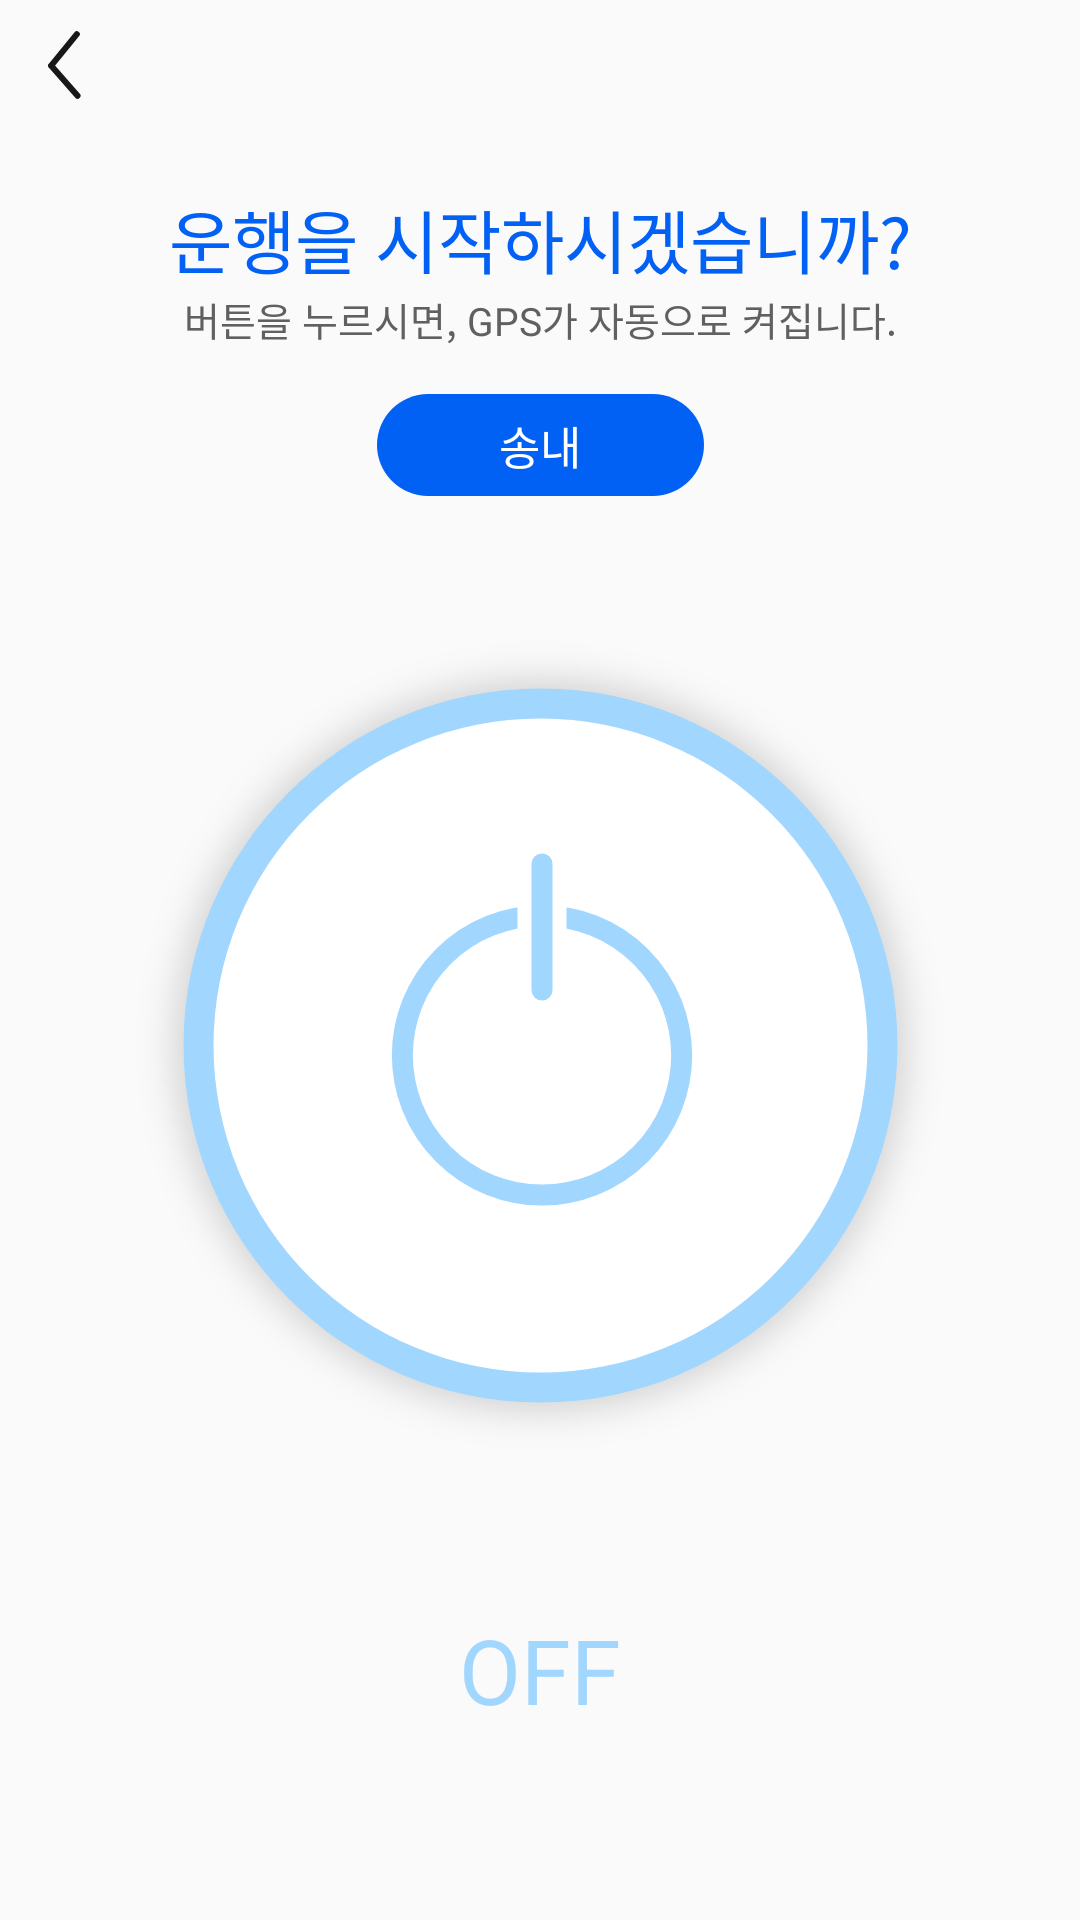

The Android layout XML behind this screen, and the referenced resources:
<!-- AndroidManifest.xml: application theme AppTheme -->
<!-- res/layout/fragment_off.xml -->
<?xml version="1.0" encoding="utf-8"?>
<FrameLayout xmlns:android="http://schemas.android.com/apk/res/android"
	xmlns:tools="http://schemas.android.com/tools"
	android:layout_width="match_parent"
	android:layout_height="match_parent"
	xmlns:app="http://schemas.android.com/apk/res-auto"
	tools:context=".Fragment.OffFragment">

	<androidx.constraintlayout.widget.ConstraintLayout
		android:layout_width="match_parent"
		android:layout_height="match_parent">

		<TextView
			android:id="@+id/tv_off_title"
			android:theme="@style/TextThemeTitle"
			style="@style/TextThemeTitle"
			android:text="운행을 시작하시겠습니까?"
			android:layout_marginTop="62.5dp"
			app:layout_constraintTop_toTopOf="parent"
			app:layout_constraintStart_toStartOf="parent"
			app:layout_constraintEnd_toEndOf="parent"
		/>

		<TextView
			android:theme="@style/TextThemeSub"
			style="@style/TextThemeSub"
			android:text="버튼을 누르시면, GPS가 자동으로 켜집니다."
			app:layout_constraintTop_toBottomOf="@id/tv_off_title"
			app:layout_constraintStart_toStartOf="parent"
			app:layout_constraintEnd_toEndOf="parent"
			android:id="@+id/tv_off_sub" />

		<TextView
			android:id="@+id/tv_route_off"
			android:layout_width="109dp"
			android:layout_height="34dp"
			android:layout_marginTop="16.5dp"
			android:gravity="center"
			android:text="송내"
			android:textColor="#fff"
			android:textSize="15sp"
			android:background="@drawable/round_rectangle_29dp"
			app:layout_constraintTop_toBottomOf="@+id/tv_off_sub"
			app:layout_constraintStart_toStartOf="parent"
			app:layout_constraintEnd_toEndOf="parent" />

		<ImageButton
			android:id="@+id/btn_off"
			android:src="@drawable/off_btn"
			android:layout_width="283dp"
			android:layout_height="283dp"
			app:layout_constraintStart_toStartOf="parent"
			app:layout_constraintEnd_toEndOf="parent"
			android:background="#00ffffff"
			android:layout_marginTop="41.5dp"
			app:layout_constraintTop_toBottomOf="@+id/tv_route_off" />

		<TextView
			android:id="@+id/tv_off"
			android:layout_width="wrap_content"
			android:layout_height="41dp"
			android:text="OFF"
			android:textSize="30sp"
			android:textColor="@color/baby_blue"
			app:layout_constraintStart_toStartOf="parent"
			app:layout_constraintEnd_toEndOf="parent"
			android:layout_marginBottom="62.5dp"
			app:layout_constraintBottom_toBottomOf="parent" />

		<ImageButton
			android:src="@drawable/back_arrow"
			android:layout_width="43dp"
			android:layout_height="43dp"
			android:id="@+id/iv_back"
			android:background="#00ffffff"
			app:layout_constraintStart_toStartOf="parent"
			app:layout_constraintTop_toTopOf="parent"/>

	</androidx.constraintlayout.widget.ConstraintLayout>
</FrameLayout>
<!-- resources referenced by this layout -->
<resources>
  <color name="baby_blue">#a1d6ff</color>
  <!-- drawable back_arrow: png bitmap (drawable-hdpi, 665 bytes) -->
  <!-- drawable off_btn: png bitmap (drawable-hdpi, 27086 bytes) -->
  <!-- drawable round_rectangle_29dp (drawable) -->
  <?xml version="1.0" encoding="utf-8"?>
  <shape xmlns:android="http://schemas.android.com/apk/res/android"
      android:shape="rectangle">
  
      <solid
          android:color="@color/bright_blue"/>
  
      <corners
          android:radius="29dp"/>
  </shape>
  <style name="TextThemeSub" parent="@android:style/Widget.TextView">
          <item name="android:layout_width">wrap_content</item>
          <item name="android:layout_height">18dp</item>
          <item name="android:textColor">@color/brownish_grey</item>
          <item name="android:textSize">13sp</item>
          <item name="android:layout_marginTop">2dp</item>
      </style>
  <style name="TextThemeTitle" parent="@android:style/Widget.TextView">
          <item name="android:layout_width">wrap_content</item>
          <item name="android:layout_height">32dp</item>
          <item name="android:textColor">@color/bright_blue</item>
          <item name="android:textSize">23sp</item>
      </style>
  <style name="AppTheme" parent="Theme.AppCompat.Light.DarkActionBar">
          
          <item name="colorPrimary">@color/colorPrimary</item>
          <item name="colorPrimaryDark">@color/colorPrimaryDark</item>
          <item name="colorAccent">@color/colorAccent</item>
  
          
          <item name="windowActionBar">false</item>
          <item name="windowNoTitle">true</item>
  
          <item name="android:colorControlHighlight">@color/bright_blue</item>
  
           
          <item name="android:statusBarColor">@color/background_white</item>
      </style>
  <color name="bright_blue">#0061f4</color>
  <color name="brownish_grey">#606060</color>
  <color name="colorPrimary">#008577</color>
  <color name="colorPrimaryDark">#00574B</color>
  <color name="colorAccent">#D81B60</color>
  <color name="background_white">#fafafa</color>
</resources>
